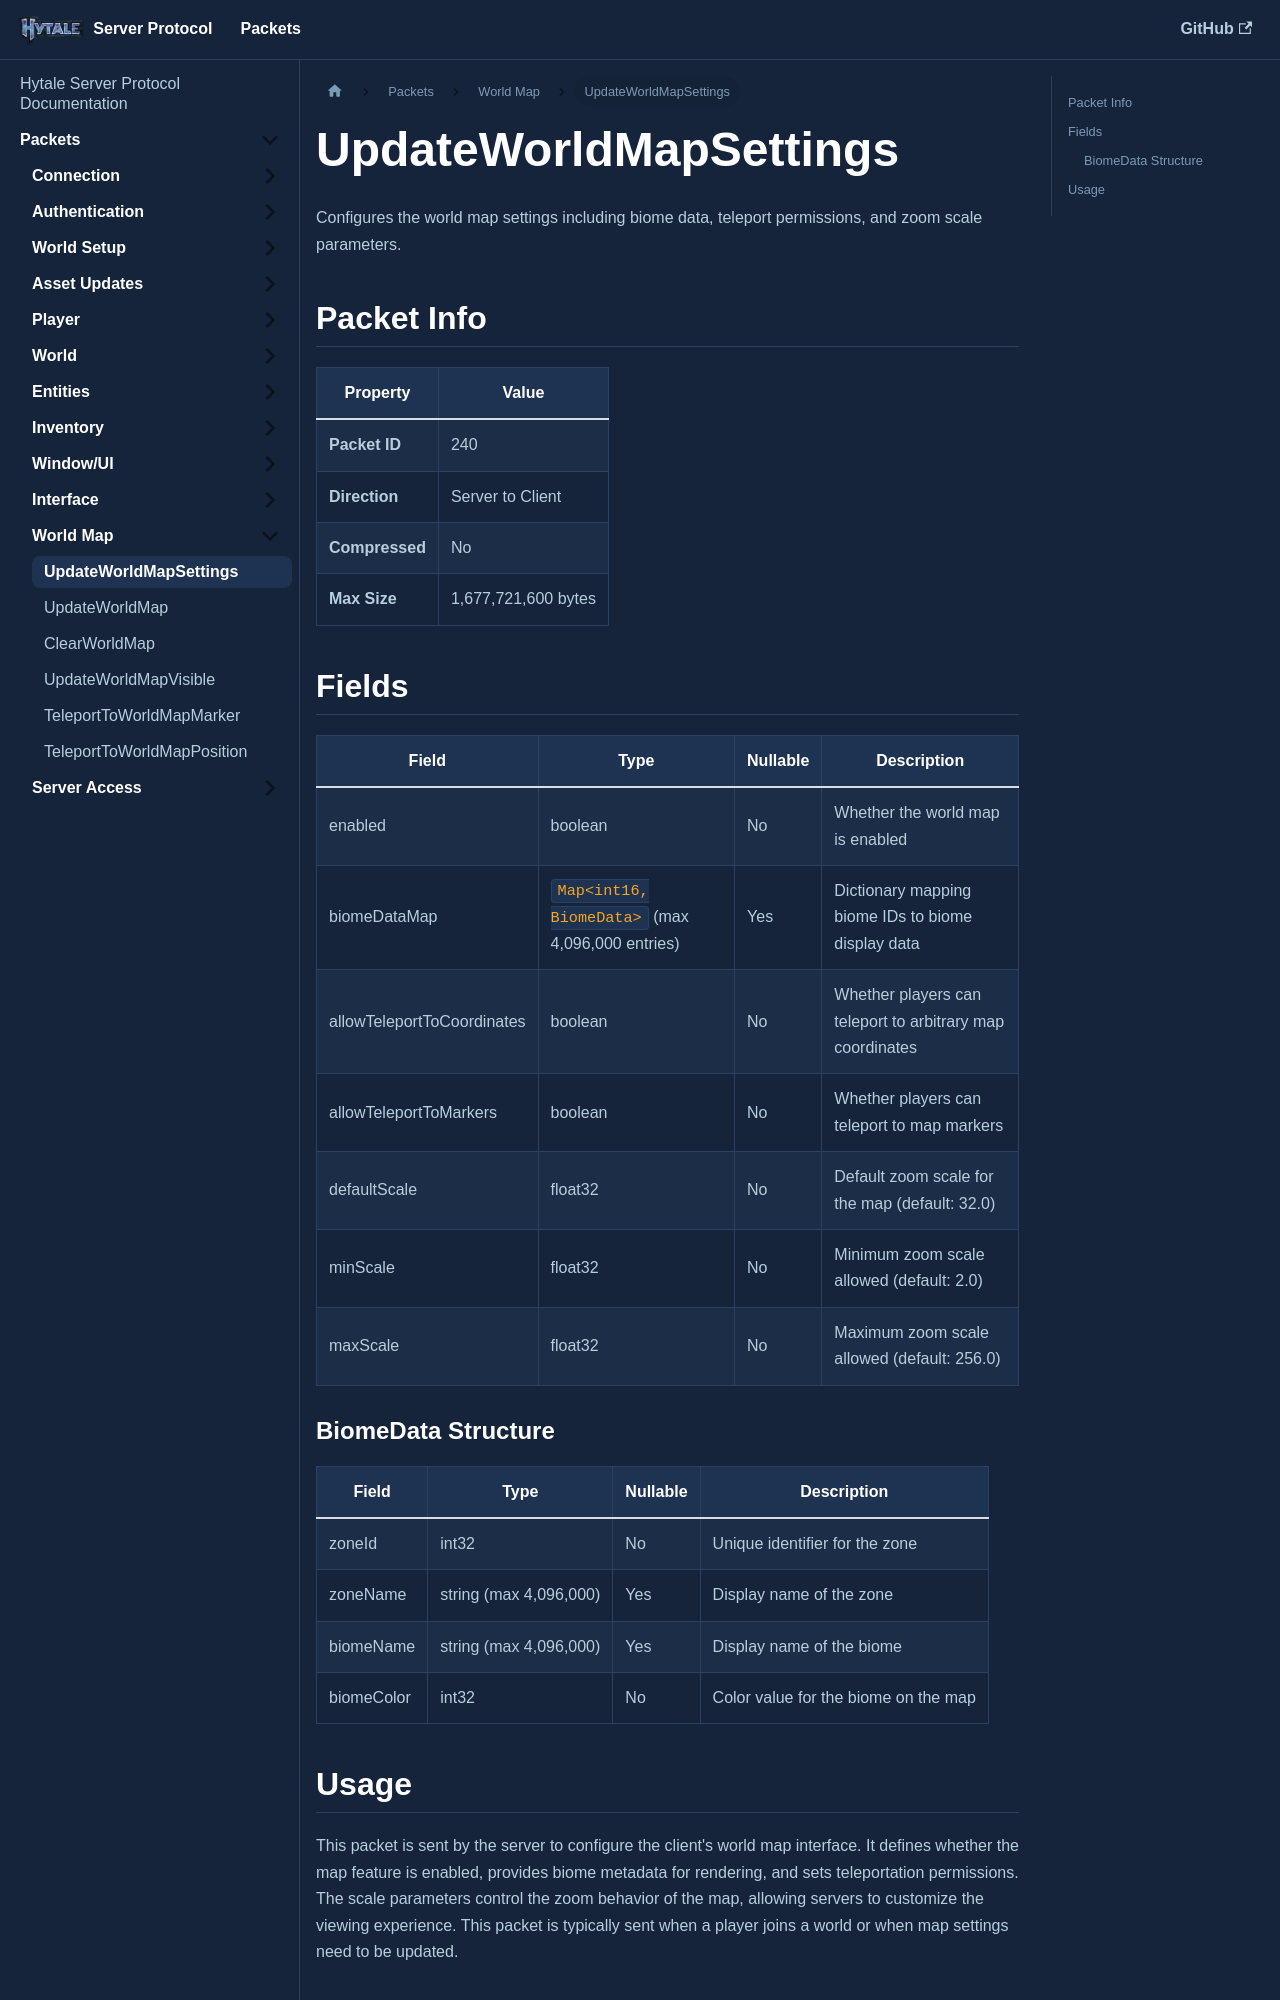

repository: HTRMC/HytaleServerDocs · page: docs/packets/worldmap/updateworldmapsettings/index.html · generator: docusaurus

---
sidebar_position: 1
---

# UpdateWorldMapSettings

Configures the world map settings including biome data, teleport permissions, and zoom scale parameters.

## Packet Info

| Property | Value |
|----------|-------|
| **Packet ID** | 240 |
| **Direction** | Server to Client |
| **Compressed** | No |
| **Max Size** | 1,677,721,600 bytes |

## Fields

| Field | Type | Nullable | Description |
|-------|------|----------|-------------|
| enabled | boolean | No | Whether the world map is enabled |
| biomeDataMap | `Map<int16, BiomeData>` (max 4,096,000 entries) | Yes | Dictionary mapping biome IDs to biome display data |
| allowTeleportToCoordinates | boolean | No | Whether players can teleport to arbitrary map coordinates |
| allowTeleportToMarkers | boolean | No | Whether players can teleport to map markers |
| defaultScale | float32 | No | Default zoom scale for the map (default: 32.0) |
| minScale | float32 | No | Minimum zoom scale allowed (default: 2.0) |
| maxScale | float32 | No | Maximum zoom scale allowed (default: 256.0) |

### BiomeData Structure

| Field | Type | Nullable | Description |
|-------|------|----------|-------------|
| zoneId | int32 | No | Unique identifier for the zone |
| zoneName | string (max 4,096,000) | Yes | Display name of the zone |
| biomeName | string (max 4,096,000) | Yes | Display name of the biome |
| biomeColor | int32 | No | Color value for the biome on the map |
